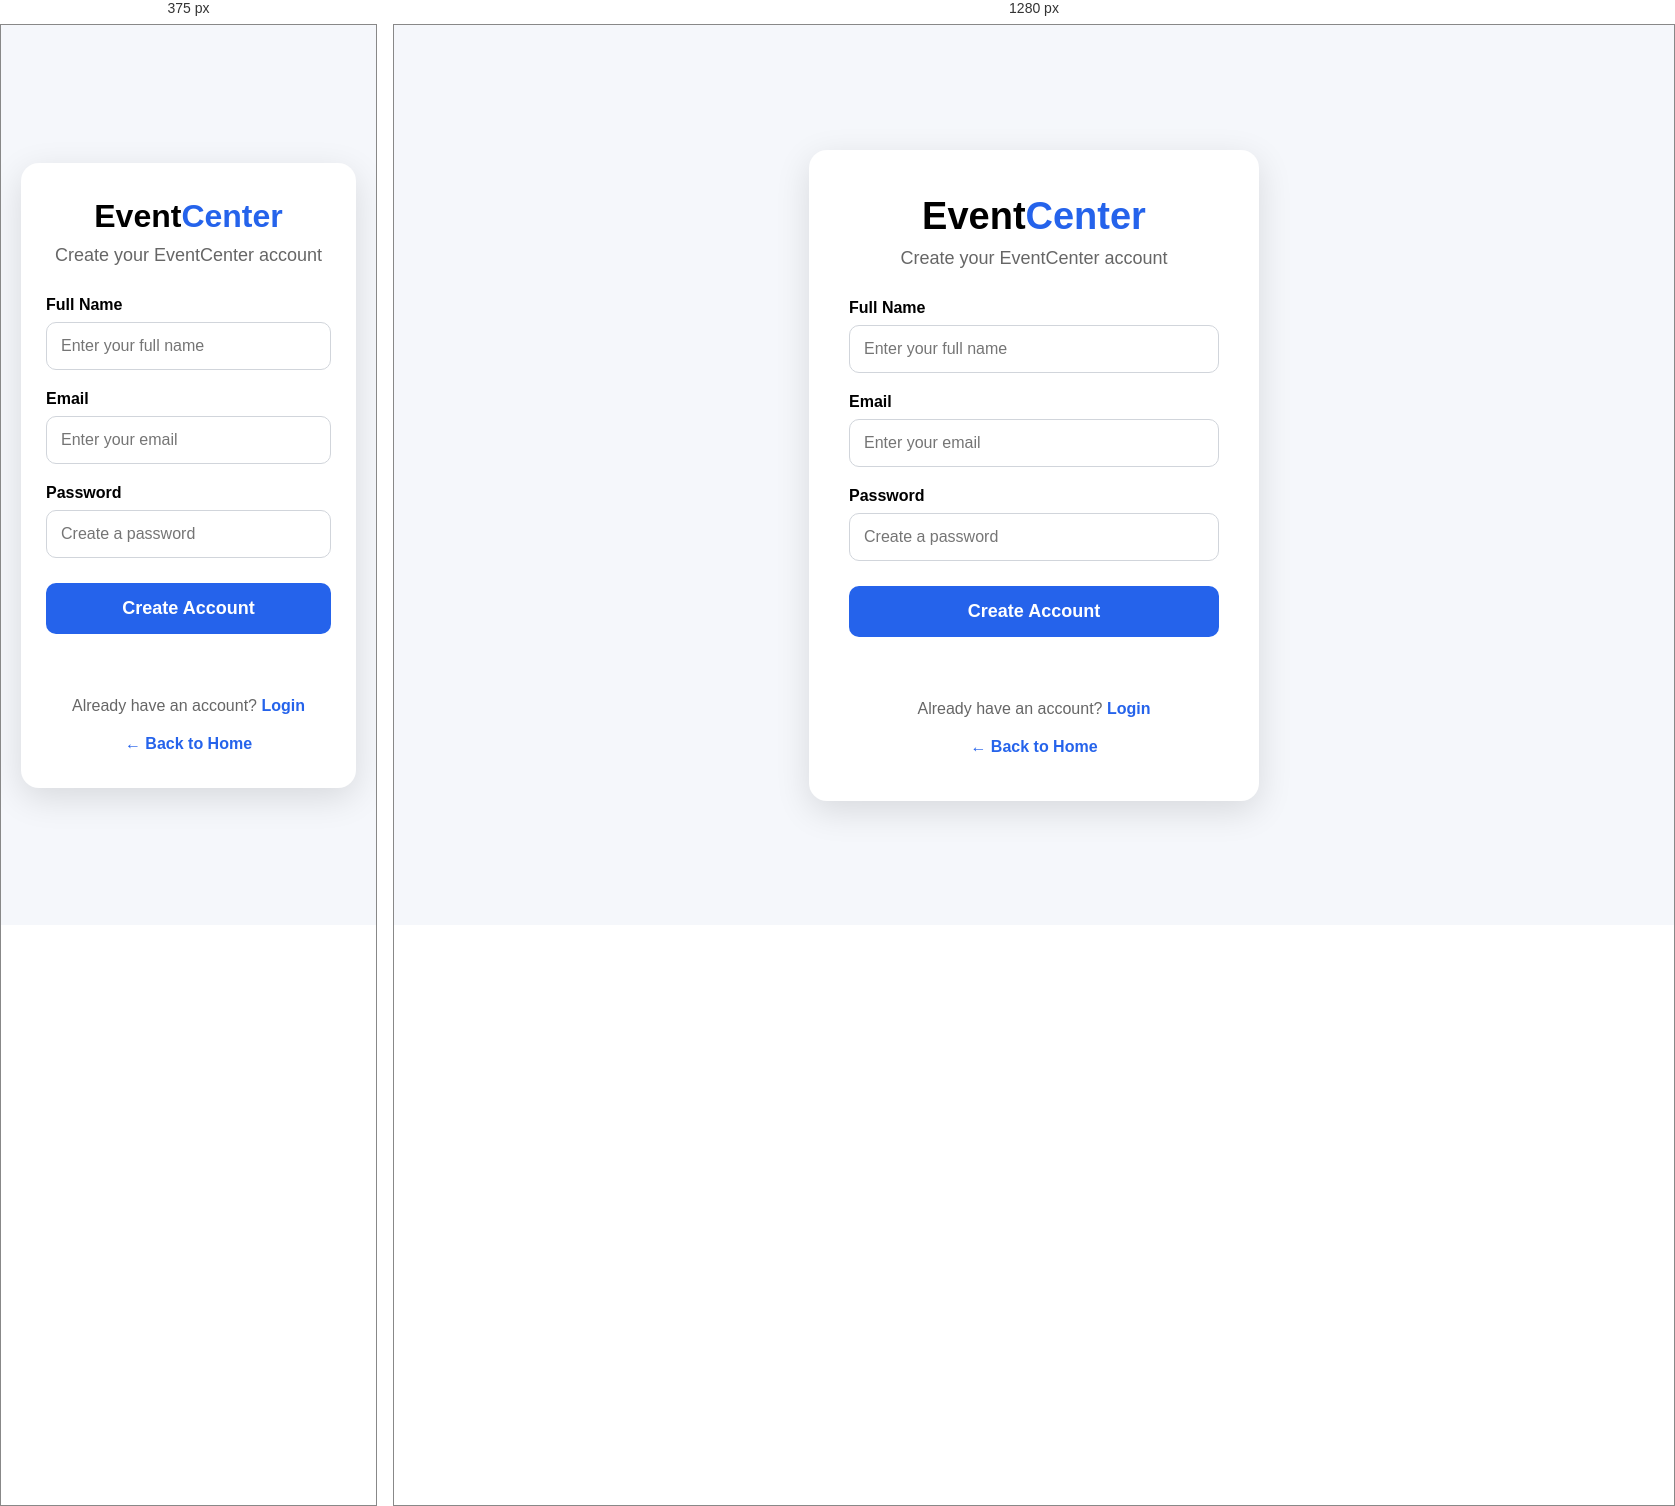
Rendered at 375 px and 1280 px, left to right.

<!-- file: signup.html -->
<!DOCTYPE html>
<html lang="en">

<head>
    <meta charset="UTF-8">
    <meta name="viewport" content="width=device-width, initial-scale=1.0">

    <title>EventCenter | Create Account</title>

    <style>
        * {
            box-sizing: border-box;
            margin: 0;
            padding: 0;
            font-family: Arial, sans-serif;
        }

        body {
            min-height: 100vh;
            background: #f5f7fb;
            display: flex;
            justify-content: center;
            align-items: center;
        }

        .signup-container {
            width: 100%;
            max-width: 450px;
            background: white;
            padding: 45px 40px;
            border-radius: 18px;
            box-shadow: 0 10px 35px rgba(0, 0, 0, 0.12);
        }

        .logo {
            text-align: center;
            font-size: 38px;
            font-weight: bold;
            margin-bottom: 10px;
        }

        .logo span {
            color: #2563eb;
        }

        .welcome {
            text-align: center;
            color: #666;
            margin-bottom: 30px;
            font-size: 18px;
        }

        .form-group {
            margin-bottom: 20px;
        }

        label {
            display: block;
            font-size: 16px;
            font-weight: bold;
            margin-bottom: 8px;
        }

        input {
            width: 100%;
            padding: 14px;
            border: 1px solid #d1d5db;
            border-radius: 10px;
            font-size: 16px;
            outline: none;
        }

        input:focus {
            border-color: #2563eb;
        }

        .signup-btn {
            width: 100%;
            padding: 15px;
            background: #2563eb;
            color: white;
            border: none;
            border-radius: 10px;
            font-size: 18px;
            font-weight: bold;
            cursor: pointer;
            margin-top: 5px;
        }

        .signup-btn:hover {
            background: #1d4ed8;
        }

        .message {
            text-align: center;
            margin-top: 18px;
            min-height: 20px;
        }

        .login {
            text-align: center;
            margin-top: 25px;
            color: #666;
        }

        .login a {
            color: #2563eb;
            font-weight: bold;
            text-decoration: none;
        }

        .back-home {
            display: block;
            text-align: center;
            margin-top: 20px;
            color: #2563eb;
            font-weight: bold;
            text-decoration: none;
        }

        @media (max-width: 500px) {
            .signup-container {
                margin: 20px;
                padding: 35px 25px;
            }

            .logo {
                font-size: 32px;
            }
        }
    </style>
</head>

<body>

    <div class="signup-container">

        <div class="logo">
            Event<span>Center</span>
        </div>

        <p class="welcome">
            Create your EventCenter account
        </p>

        <form id="signupForm">

            <div class="form-group">
                <label for="name">Full Name</label>

                <input type="text" id="name" placeholder="Enter your full name" required>
            </div>

            <div class="form-group">
                <label for="email">Email</label>

                <input type="email" id="email" placeholder="Enter your email" required>
            </div>

            <div class="form-group">
                <label for="password">Password</label>

                <input type="password" id="password" placeholder="Create a password" minlength="6" required>
            </div>

            <button type="submit" class="signup-btn">
                Create Account
            </button>

        </form>

        <p id="signupMessage" class="message"></p>

        <div class="login">
            Already have an account?
            <a href="auth.html">Login</a>
        </div>

        <a href="index.html" class="back-home">
            ← Back to Home
        </a>

    </div>

    <!-- Supabase library -->
    <script src="https://cdn.jsdelivr.net/npm/@supabase/supabase-js@2"></script>

    <!-- Your JavaScript -->
    <script src="script.js"></script>

</body>

</html>